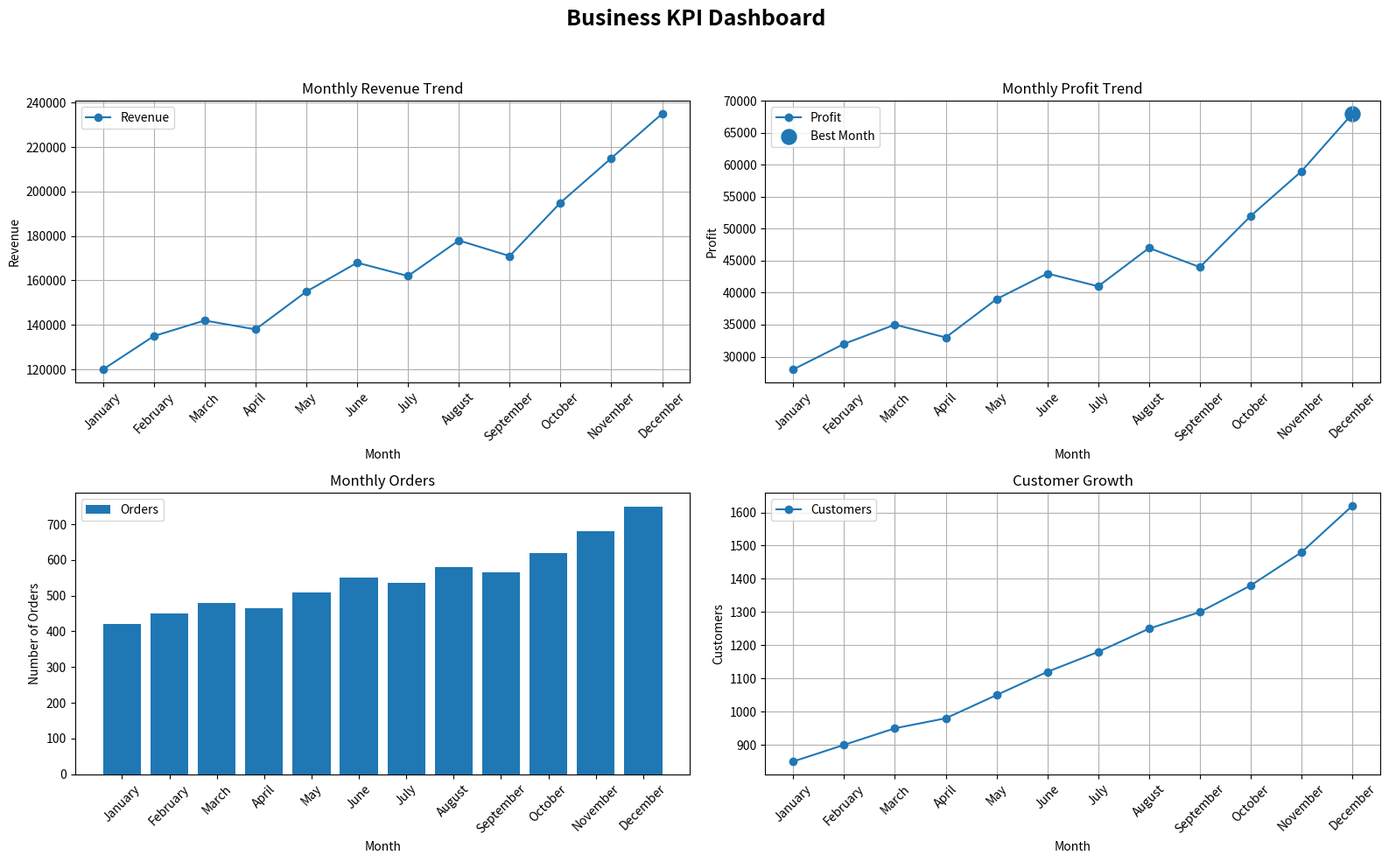

Write Python code to recreate this figure.
import pandas as pd
import matplotlib.pyplot as plt

# --------------------------------
# 1. Create Company Dataset
# --------------------------------

data = {
    "Month": [
        "January", "February", "March", "April",
        "May", "June", "July", "August",
        "September", "October", "November", "December"
    ],

    "Revenue": [
        120000, 135000, 142000, 138000,
        155000, 168000, 162000, 178000,
        171000, 195000, 215000, 235000
    ],

    "Profit": [
        28000, 32000, 35000, 33000,
        39000, 43000, 41000, 47000,
        44000, 52000, 59000, 68000
    ],

    "Orders": [
        420, 450, 480, 465,
        510, 550, 535, 580,
        565, 620, 680, 750
    ],

    "Customers": [
        850, 900, 950, 980,
        1050, 1120, 1180, 1250,
        1300, 1380, 1480, 1620
    ],

    "Expenses": [
        92000, 103000, 107000, 105000,
        116000, 125000, 121000, 131000,
        127000, 143000, 156000, 167000
    ]
}

df = pd.DataFrame(data)

print("BUSINESS KPI DATA")
print("=" * 70)
print(df.to_string(index=False))


# --------------------------------
# 2. Find Best-Performing Month
# --------------------------------

# Calculate profit margin
df["Profit Margin"] = (
    df["Profit"] / df["Revenue"] * 100
)

best_month = df.loc[
    df["Profit"].idxmax()
]

print("\nBEST-PERFORMING MONTH")
print("=" * 70)

print(f"Month: {best_month['Month']}")
print(f"Revenue: {best_month['Revenue']}")
print(f"Profit: {best_month['Profit']}")
print(f"Orders: {best_month['Orders']}")
print(f"Customers: {best_month['Customers']}")
print(f"Expenses: {best_month['Expenses']}")


# --------------------------------
# 3. Create Dashboard
# --------------------------------

fig, axes = plt.subplots(
    2,
    2,
    figsize=(16, 10)
)

fig.suptitle(
    "Business KPI Dashboard",
    fontsize=18,
    fontweight="bold"
)


# --------------------------------
# 4. Revenue Trend
# --------------------------------

axes[0, 0].plot(
    df["Month"],
    df["Revenue"],
    marker="o",
    label="Revenue"
)

axes[0, 0].set_title("Monthly Revenue Trend")
axes[0, 0].set_xlabel("Month")
axes[0, 0].set_ylabel("Revenue")
axes[0, 0].tick_params(axis="x", rotation=45)
axes[0, 0].legend()
axes[0, 0].grid(True)


# --------------------------------
# 5. Profit Trend
# --------------------------------

axes[0, 1].plot(
    df["Month"],
    df["Profit"],
    marker="o",
    label="Profit"
)

axes[0, 1].set_title("Monthly Profit Trend")
axes[0, 1].set_xlabel("Month")
axes[0, 1].set_ylabel("Profit")
axes[0, 1].tick_params(axis="x", rotation=45)
axes[0, 1].legend()
axes[0, 1].grid(True)


# --------------------------------
# 6. Monthly Orders
# --------------------------------

axes[1, 0].bar(
    df["Month"],
    df["Orders"],
    label="Orders"
)

axes[1, 0].set_title("Monthly Orders")
axes[1, 0].set_xlabel("Month")
axes[1, 0].set_ylabel("Number of Orders")
axes[1, 0].tick_params(axis="x", rotation=45)
axes[1, 0].legend()


# --------------------------------
# 7. Customer Growth
# --------------------------------

axes[1, 1].plot(
    df["Month"],
    df["Customers"],
    marker="o",
    label="Customers"
)

axes[1, 1].set_title("Customer Growth")
axes[1, 1].set_xlabel("Month")
axes[1, 1].set_ylabel("Customers")
axes[1, 1].tick_params(axis="x", rotation=45)
axes[1, 1].legend()
axes[1, 1].grid(True)


# --------------------------------
# 8. Highlight Best Month
# --------------------------------

best_index = df["Profit"].idxmax()

axes[0, 1].scatter(
    df.loc[best_index, "Month"],
    df.loc[best_index, "Profit"],
    s=150,
    label="Best Month"
)

axes[0, 1].legend()


# --------------------------------
# 9. Display Dashboard
# --------------------------------

plt.tight_layout(
    rect=[0, 0, 1, 0.95]
)

plt.show()


# --------------------------------
# 10. Save Dataset
# --------------------------------

df.to_csv(
    "business_kpi_data.csv",
    index=False
)

print("\nFile generated:")
print("business_kpi_data.csv")

print("\nBusiness KPI Dashboard completed!")
